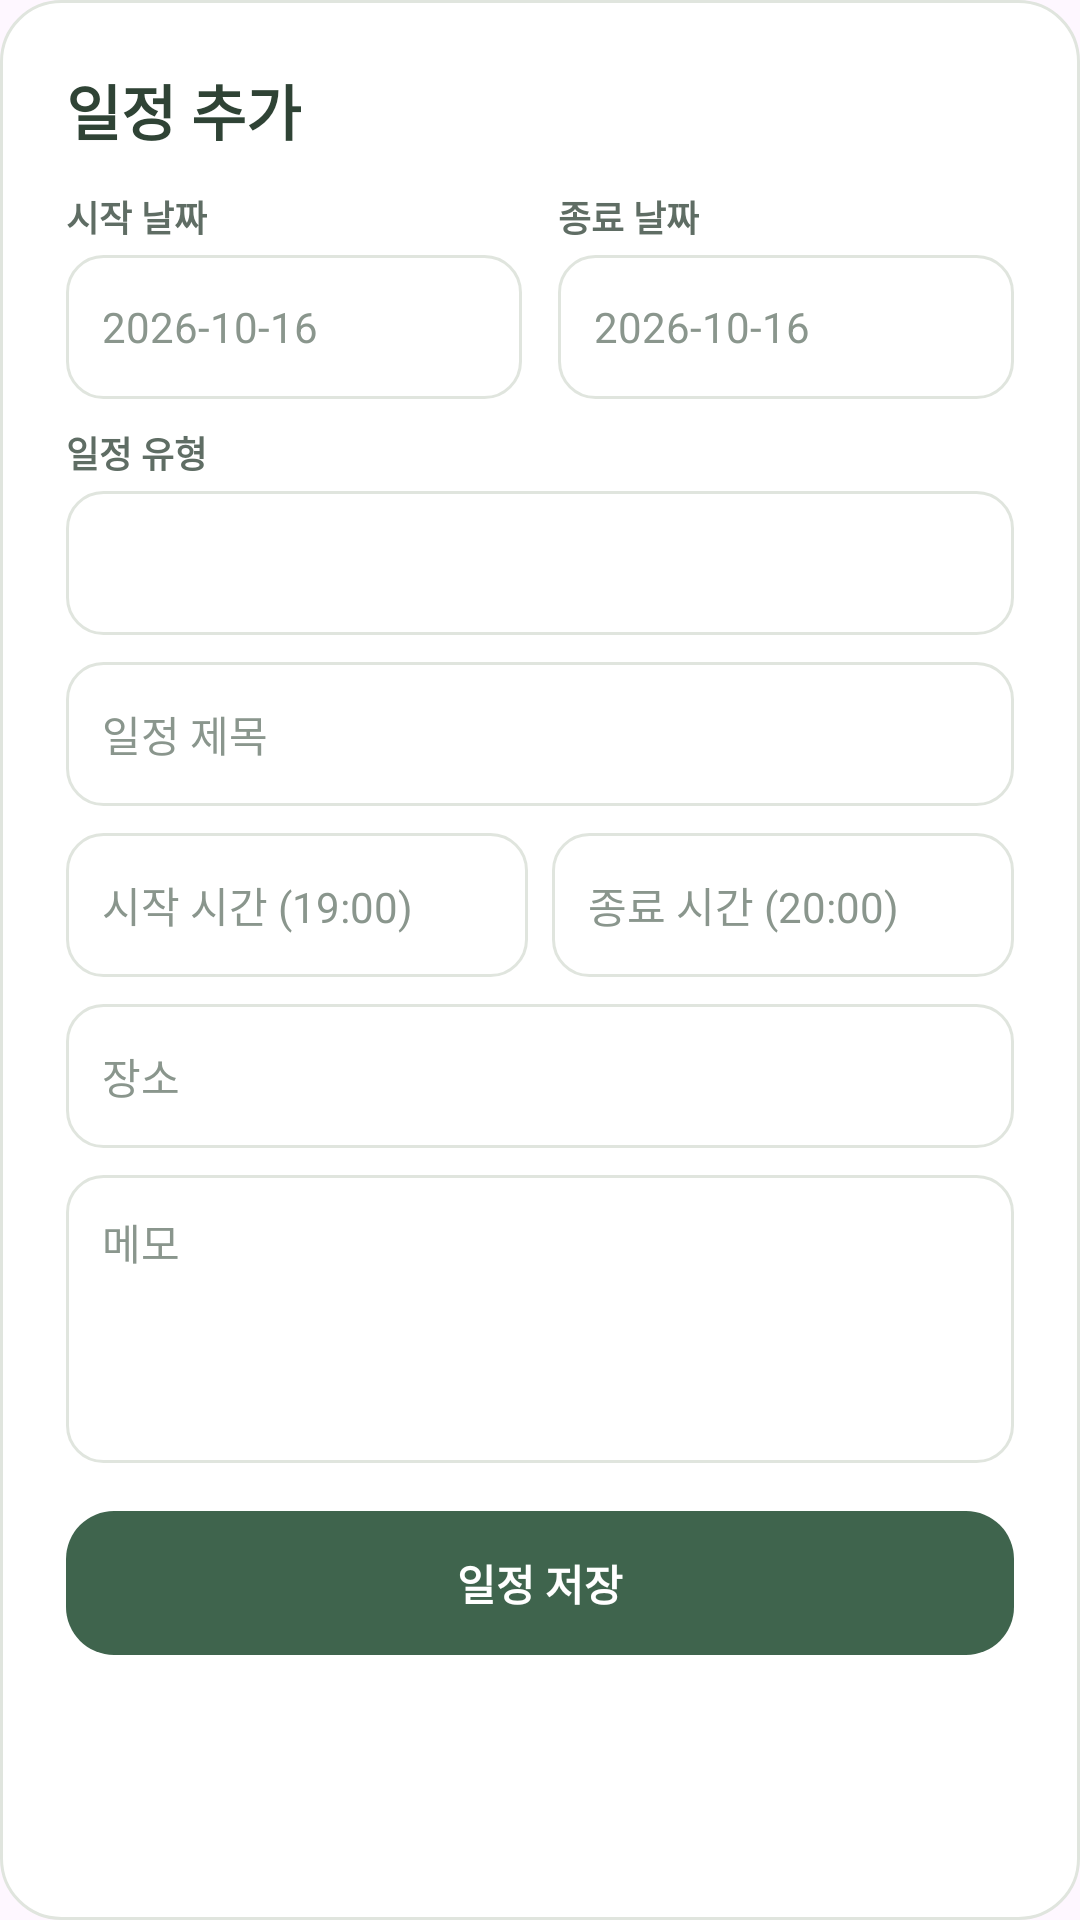

Layout XML and referenced resources for this Android screen:
<!-- AndroidManifest.xml: application theme Theme.C20232884 -->
<!-- res/layout/dialog_schedule_add.xml -->
<?xml version="1.0" encoding="utf-8"?>
<ScrollView xmlns:android="http://schemas.android.com/apk/res/android"
    xmlns:tools="http://schemas.android.com/tools"
    android:layout_width="match_parent"
    android:layout_height="wrap_content"
    android:background="@drawable/bg_card"
    android:clipToPadding="false"
    android:padding="22dp">

    <LinearLayout
        android:layout_width="match_parent"
        android:layout_height="wrap_content"
        android:orientation="vertical">

        <TextView
            style="@style/Text.App.Title"
            android:layout_width="wrap_content"
            android:layout_height="wrap_content"
            android:layout_marginBottom="12dp"
            android:text="일정 추가" />

        
        <LinearLayout
            android:layout_width="match_parent"
            android:layout_height="wrap_content"
            android:layout_marginBottom="9dp"
            android:orientation="horizontal">

            <LinearLayout
                android:layout_width="0dp"
                android:layout_height="wrap_content"
                android:layout_weight="1"
                android:orientation="vertical">

                <TextView
                    style="@style/Text.App.CaptionBold"
                    android:layout_width="wrap_content"
                    android:layout_height="wrap_content"
                    android:text="시작 날짜" />

                <EditText
                    android:id="@+id/input_start_date"
                    style="@style/Widget.App.Input"
                    android:layout_marginTop="4dp"
                    android:clickable="true"
                    android:focusable="false"
                    android:hint="2026-10-16" />
            </LinearLayout>

            <Space
                android:layout_width="12dp"
                android:layout_height="wrap_content" />

            <LinearLayout
                android:layout_width="0dp"
                android:layout_height="wrap_content"
                android:layout_weight="1"
                android:orientation="vertical">

                <TextView
                    style="@style/Text.App.CaptionBold"
                    android:layout_width="wrap_content"
                    android:layout_height="wrap_content"
                    android:text="종료 날짜" />

                <EditText
                    android:id="@+id/input_end_date"
                    style="@style/Widget.App.Input"
                    android:layout_marginTop="4dp"
                    android:clickable="true"
                    android:focusable="false"
                    android:hint="2026-10-16" />
            </LinearLayout>
        </LinearLayout>

        
        <TextView
            style="@style/Text.App.CaptionBold"
            android:layout_width="wrap_content"
            android:layout_height="wrap_content"
            android:layout_marginBottom="4dp"
            android:text="일정 유형" />

        <Spinner
            android:id="@+id/spinner_add_type"
            android:layout_width="match_parent"
            android:layout_height="48dp"
            android:layout_marginBottom="9dp"
            android:background="@drawable/bg_input"
            android:paddingStart="8dp"
            android:paddingEnd="8dp" />

        <EditText
            android:id="@+id/input_schedule_title"
            style="@style/Widget.App.Input"
            android:hint="일정 제목" />

        
        <LinearLayout
            android:id="@+id/layout_time_container"
            android:layout_width="match_parent"
            android:layout_height="wrap_content"
            android:layout_marginTop="9dp"
            android:orientation="horizontal">

            <EditText
                android:id="@+id/input_start_time"
                style="@style/Widget.App.Input"
                android:layout_width="0dp"
                android:layout_weight="1"
                android:hint="시작 시간 (19:00)" />

            <EditText
                android:id="@+id/input_end_time"
                style="@style/Widget.App.Input"
                android:layout_width="0dp"
                android:layout_marginStart="8dp"
                android:layout_weight="1"
                android:hint="종료 시간 (20:00)" />
        </LinearLayout>

        
        <EditText
            android:id="@+id/input_location"
            style="@style/Widget.App.Input"
            android:layout_marginTop="9dp"
            android:hint="장소" />

        
        <EditText
            android:id="@+id/input_schedule_memo"
            style="@style/Widget.App.Input.Multiline"
            android:layout_marginTop="9dp"
            android:hint="메모" />

        <TextView
            android:id="@+id/btn_save_schedule"
            style="@style/Widget.App.PrimaryButton"
            android:layout_marginTop="16dp"
            android:text="일정 저장" />
    </LinearLayout>
</ScrollView>
<!-- resources referenced by this layout -->
<resources>
  <!-- drawable bg_card (drawable) -->
  <?xml version="1.0" encoding="utf-8"?>
  <shape xmlns:android="http://schemas.android.com/apk/res/android">
      <solid android:color="@color/surface" />
      <stroke android:width="1dp" android:color="@color/divider" />
      <corners android:radius="20dp" />
      <padding android:left="16dp" android:top="16dp" android:right="16dp" android:bottom="16dp" />
  </shape>
  <style name="Text.App.CaptionBold" parent="Text.App.Caption">
          <item name="android:textStyle">bold</item>
      </style>
  <style name="Text.App.Title" parent="Text.App">
          <item name="android:textSize">20sp</item>
          <item name="android:textStyle">bold</item>
      </style>
  <style name="Widget.App.Input" parent="">
          <item name="android:layout_width">match_parent</item>
          <item name="android:layout_height">48dp</item>
          <item name="android:background">@drawable/bg_input</item>
          <item name="android:textColor">@color/text_primary</item>
          <item name="android:textColorHint">@color/text_hint</item>
          <item name="android:textSize">14sp</item>
          <item name="android:inputType">text</item>
          <item name="android:maxLines">1</item>
      </style>
  <style name="Widget.App.Input.Multiline">
          <item name="android:layout_height">96dp</item>
          <item name="android:gravity">top</item>
          <item name="android:padding">12dp</item>
          <item name="android:inputType">textMultiLine</item>
          <item name="android:maxLines">5</item>
      </style>
  <style name="Widget.App.PrimaryButton" parent="">
          <item name="android:layout_width">match_parent</item>
          <item name="android:layout_height">wrap_content</item>
          <item name="android:minHeight">48dp</item>
          <item name="android:background">@drawable/bg_primary_button</item>
          <item name="android:clickable">true</item>
          <item name="android:focusable">true</item>
          <item name="android:gravity">center</item>
          <item name="android:textColor">@color/on_primary</item>
          <item name="android:textSize">14sp</item>
          <item name="android:textStyle">bold</item>
      </style>
  <style name="Theme.C20232884" parent="Base.Theme.C20232884" />
  <color name="surface">#FFFFFF</color>
  <color name="divider">#E0E5DE</color>
  <color name="forest_700">#3F644D</color>
  <style name="Text.App.Caption" parent="Text.App">
          <item name="android:textColor">@color/text_secondary</item>
          <item name="android:textSize">12sp</item>
      </style>
  <style name="Text.App" parent="">
          <item name="android:textColor">@color/text_primary</item>
      </style>
  <color name="text_primary">#2F4335</color>
  <color name="text_hint">#8A968D</color>
  <!-- drawable bg_primary_button (drawable) -->
  <?xml version="1.0" encoding="utf-8"?>
  <selector xmlns:android="http://schemas.android.com/apk/res/android">
      <item android:state_enabled="false">
          <shape>
              <solid android:color="@color/forest_500" />
              <corners android:radius="16dp" />
          </shape>
      </item>
      <item android:state_pressed="true">
          <shape>
              <solid android:color="@color/forest_900" />
              <corners android:radius="16dp" />
          </shape>
      </item>
      <item>
          <shape>
              <solid android:color="@color/forest_700" />
              <corners android:radius="16dp" />
          </shape>
      </item>
  </selector>
  <color name="on_primary">#FFFFFF</color>
  <style name="Base.Theme.C20232884" parent="Theme.Material3.DayNight.NoActionBar">
          
          
          <item name="colorPrimary">@color/maingreen_dark</item>
      </style>
  <color name="text_secondary">#5F6D64</color>
  <color name="forest_500">#718F70</color>
  <color name="forest_900">#294F3B</color>
</resources>
